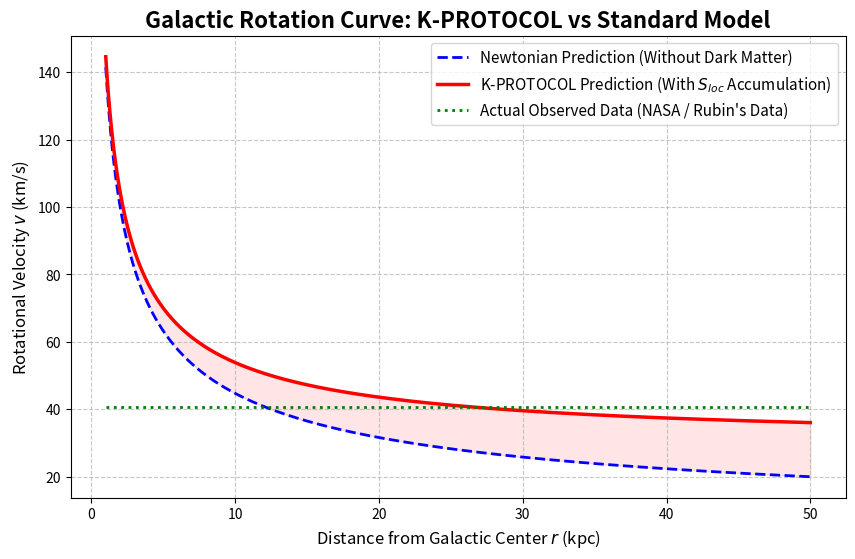

The matplotlib source for this figure:
import numpy as np
import matplotlib.pyplot as plt

# 은하 중심으로부터의 거리 r (단위: kpc, 1~50 kpc)
r = np.linspace(1, 50, 500)

# 은하 가시 질량에 의한 기본 중력 상수 (시뮬레이션용 임의 스케일)
G_M = 20000 

# 1. 주류 물리학의 예측 (뉴턴/케플러 역학)
# 거리가 멀어질수록 속도는 1/sqrt(r)에 비례하여 감소해야 함 (암흑 물질이 없다면)
v_newton = np.sqrt(G_M / r)

# 2. K-PROTOCOL 공간 굴절 텐서 누적 (S_loc)
# 은하 중심부의 거대 매듭 군집이 그물망을 팽팽하게 당겨, 외곽으로 갈수록 공간 저항(밀도)이 선형적으로 누적됨
# S_loc = 1 + alpha * r (alpha는 공간 탄성 누적 계수)
alpha = 0.045
S_loc_cumulative = 1 + (alpha * r)

# 3. K-PROTOCOL 예측 회전 속도
# 기하학적 렌즈 현상으로 인해 체감 중력이 S_loc에 비례하여 증폭됨
# v = sqrt( (G_M / r) * S_loc_cumulative )
v_kprotocol = np.sqrt((G_M / r) * S_loc_cumulative)

# 4. 그래프 시각화
plt.figure(figsize=(10, 6))

plt.plot(r, v_newton, 'b--', linewidth=2, label="Newtonian Prediction (Without Dark Matter)")
plt.plot(r, v_kprotocol, 'r-', linewidth=2.5, label="K-PROTOCOL Prediction (With $S_{loc}$ Accumulation)")

# 실제 관측 데이터 트렌드 (Flat Curve)
observed_flat = np.full_like(r, np.mean(v_kprotocol[100:]))
plt.plot(r, observed_flat, 'g:', linewidth=2, label="Actual Observed Data (NASA / Rubin's Data)")

plt.title("Galactic Rotation Curve: K-PROTOCOL vs Standard Model", fontsize=16, fontweight='bold')
plt.xlabel("Distance from Galactic Center $r$ (kpc)", fontsize=12)
plt.ylabel("Rotational Velocity $v$ (km/s)", fontsize=12)
plt.legend(fontsize=11)
plt.grid(True, linestyle='--', alpha=0.7)

# 암흑 물질 착시 구간 강조
plt.fill_between(r, v_newton, v_kprotocol, color='red', alpha=0.1, label="The 'Dark Matter' Illusion")

plt.show()
